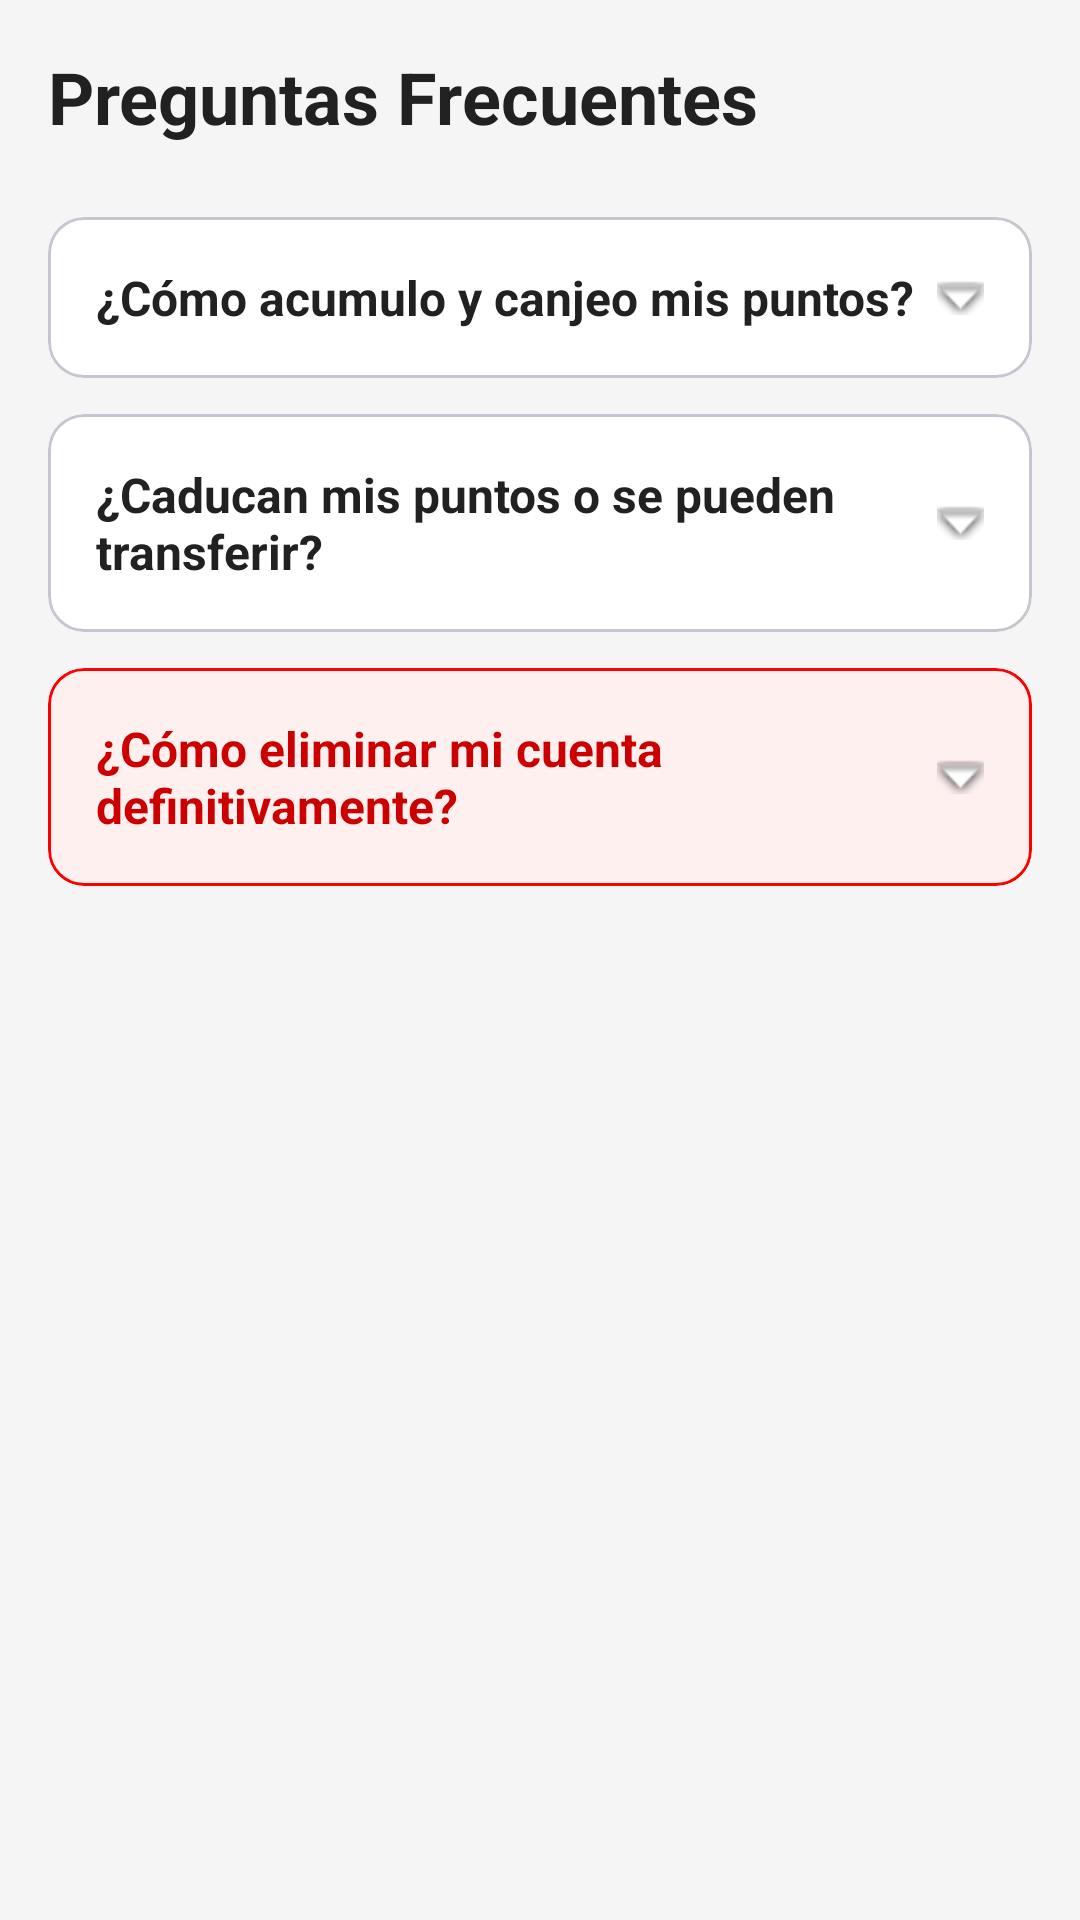

Reconstruct the res/layout file that produces this screen, plus the resources it refers to.
<!-- AndroidManifest.xml: application theme Theme.FidelidadMultimarca -->
<!-- res/layout/fragment_faq.xml -->
<?xml version="1.0" encoding="utf-8"?>
<ScrollView
    xmlns:android="http://schemas.android.com/apk/res/android"
    xmlns:app="http://schemas.android.com/apk/res-auto"
    android:layout_width="match_parent"
    android:layout_height="match_parent"
    android:background="@color/colorBackground"
    android:fillViewport="true">

    <LinearLayout
        android:layout_width="match_parent"
        android:layout_height="wrap_content"
        android:orientation="vertical"
        android:padding="16dp">

        <TextView
            android:layout_width="wrap_content"
            android:layout_height="wrap_content"
            android:text="Preguntas Frecuentes"
            android:textSize="24sp"
            android:textStyle="bold"
            android:textColor="@color/colorTextPrimary"
            android:layout_marginBottom="24dp"/>

        <com.google.android.material.card.MaterialCardView
            android:id="@+id/cardFaq1"
            android:layout_width="match_parent"
            android:layout_height="wrap_content"
            android:layout_marginBottom="12dp"
            app:cardCornerRadius="12dp"
            app:cardBackgroundColor="@color/colorSurface">
            <LinearLayout
                android:layout_width="match_parent"
                android:layout_height="wrap_content"
                android:orientation="vertical"
                android:padding="16dp">
                <TextView
                    android:layout_width="match_parent"
                    android:layout_height="wrap_content"
                    android:text="¿Cómo acumulo y canjeo mis puntos?"
                    android:textStyle="bold"
                    android:textColor="@color/colorTextPrimary"
                    android:textSize="16sp"
                    app:drawableEndCompat="@android:drawable/arrow_down_float" />

                <LinearLayout
                    android:id="@+id/layoutRespuesta1"
                    android:layout_width="match_parent"
                    android:layout_height="wrap_content"
                    android:orientation="vertical"
                    android:visibility="gone"
                    android:layout_marginTop="12dp">
                    <TextView
                        android:layout_width="match_parent"
                        android:layout_height="wrap_content"
                        android:text="Al visitar cualquiera de nuestros locales asociados, abre la aplicación y pulsa el logo central para mostrar tu código QR. El personal lo escaneará para sumar tus puntos correspondientes.\n\nPara canjearlos por descuentos o premios, simplemente avisa al personal antes de realizar tu pago y escanea tu QR."
                        android:textColor="@color/colorTextSecondary"
                        android:textSize="14sp"/>
                </LinearLayout>
            </LinearLayout>
        </com.google.android.material.card.MaterialCardView>

        <com.google.android.material.card.MaterialCardView
            android:id="@+id/cardFaq2"
            android:layout_width="match_parent"
            android:layout_height="wrap_content"
            android:layout_marginBottom="12dp"
            app:cardCornerRadius="12dp"
            app:cardBackgroundColor="@color/colorSurface">
            <LinearLayout
                android:layout_width="match_parent"
                android:layout_height="wrap_content"
                android:orientation="vertical"
                android:padding="16dp">
                <TextView
                    android:layout_width="match_parent"
                    android:layout_height="wrap_content"
                    android:text="¿Caducan mis puntos o se pueden transferir?"
                    android:textStyle="bold"
                    android:textColor="@color/colorTextPrimary"
                    android:textSize="16sp"
                    app:drawableEndCompat="@android:drawable/arrow_down_float" />

                <LinearLayout
                    android:id="@+id/layoutRespuesta2"
                    android:layout_width="match_parent"
                    android:layout_height="wrap_content"
                    android:orientation="vertical"
                    android:visibility="gone"
                    android:layout_marginTop="12dp">
                    <TextView
                        android:layout_width="match_parent"
                        android:layout_height="wrap_content"
                        android:text="Tus puntos no caducan siempre y cuando registres al menos una visita en un periodo de 12 meses. Si superas ese tiempo sin actividad, el contador se reiniciará a cero.\n\nLos puntos son estrictamente personales e intransferibles, ya que están asociados de forma única a tu correo electrónico."
                        android:textColor="@color/colorTextSecondary"
                        android:textSize="14sp"/>
                </LinearLayout>
            </LinearLayout>
        </com.google.android.material.card.MaterialCardView>

        <com.google.android.material.card.MaterialCardView
            android:id="@+id/cardFaqEliminar"
            android:layout_width="match_parent"
            android:layout_height="wrap_content"
            android:layout_marginBottom="12dp"
            app:cardCornerRadius="12dp"
            app:cardBackgroundColor="#FFF0F0"
            app:strokeWidth="1dp"
            app:strokeColor="#FF0000">
            <LinearLayout
                android:layout_width="match_parent"
                android:layout_height="wrap_content"
                android:orientation="vertical"
                android:padding="16dp">
                <TextView
                    android:layout_width="match_parent"
                    android:layout_height="wrap_content"
                    android:text="¿Cómo eliminar mi cuenta definitivamente?"
                    android:textStyle="bold"
                    android:textColor="#CC0000"
                    android:textSize="16sp"
                    app:drawableEndCompat="@android:drawable/arrow_down_float" />

                <LinearLayout
                    android:id="@+id/layoutRespuestaEliminar"
                    android:layout_width="match_parent"
                    android:layout_height="wrap_content"
                    android:orientation="vertical"
                    android:visibility="gone"
                    android:layout_marginTop="12dp">
                    <TextView
                        android:layout_width="match_parent"
                        android:layout_height="wrap_content"
                        android:text="Atención: Eliminar tu cuenta es una acción irreversible. Se borrarán todos tus datos personales de nuestros servidores y perderás todos los puntos y recompensas acumuladas de manera permanente.\n\nSi estás completamente seguro de esta decisión, puedes proceder pulsando el botón a continuación:"
                        android:textColor="#333333"
                        android:textSize="14sp"
                        android:layout_marginBottom="16dp"/>

                    <com.google.android.material.button.MaterialButton
                        android:id="@+id/btnEliminarCuentaFaq"
                        android:layout_width="match_parent"
                        android:layout_height="wrap_content"
                        android:text="Eliminar mi cuenta y mis datos"
                        android:textColor="#FFFFFF"
                        app:backgroundTint="#FF0000"
                        app:cornerRadius="8dp"/>
                </LinearLayout>
            </LinearLayout>
        </com.google.android.material.card.MaterialCardView>

    </LinearLayout>
</ScrollView>
<!-- resources referenced by this layout -->
<resources>
  <color name="colorBackground">#F5F5F5</color>
  <color name="colorSurface">#FFFFFF</color>
  <color name="colorTextPrimary">#212121</color>
  <color name="colorTextSecondary">#757575</color>
  <style name="Theme.FidelidadMultimarca" parent="Base.Theme.FidelidadMultimarca" />
  <style name="Base.Theme.FidelidadMultimarca" parent="Theme.Material3.DayNight.NoActionBar">
          
          
      </style>
</resources>
